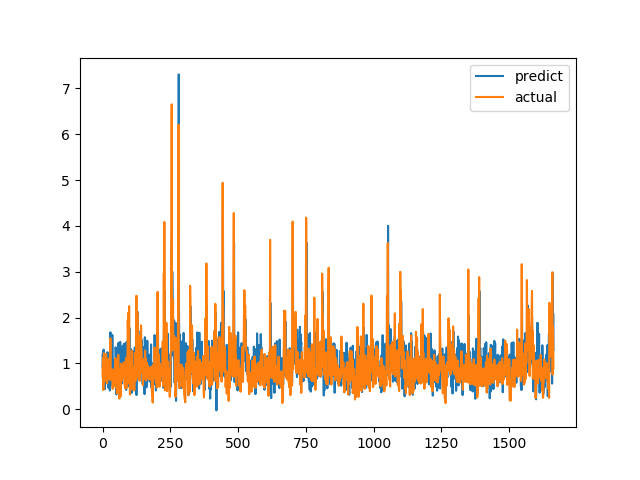

Source data for this figure (header and first rows):
predict, actual
1.185, 0.7094
0.8909, 1.015
1.064, 1.116
1.164, 0.4183
1.3, 1.002
0.678, 1.219
1.015, 1.143
1.019, 0.6528
0.4352, 0.6747
0.5367, 0.601
0.9898, 0.6695
1.101, 0.6538
0.8781, 0.7814
1.118, 1.206
1.023, 0.8469
0.7482, 0.8286
0.6761, 0.6482
1.105, 0.5624
1.245, 0.7183
0.7105, 1.1
1.005, 0.9542
0.904, 0.729
0.4693, 0.6694
0.7641, 0.8631
0.9233, 0.6465
1.208, 0.8223
1.176, 0.9236
0.4065, 0.8301
0.8078, 1.067
1.679, 1.546
1.504, 0.6827
1.145, 0.6386
0.522, 0.6464
0.558, 0.6881
1.104, 0.7274
0.6345, 0.65
1.62, 0.8694
0.9725, 0.4409
0.876, 0.4519
0.6802, 0.7575
1.075, 0.4952
0.9601, 0.6851
0.5253, 0.7244
0.6999, 0.8654
1.076, 0.74
0.5707, 0.8071
0.9546, 0.8204
0.6196, 1.114
1.35, 1.109
1.289, 0.4751
1.092, 1.039
0.3235, 0.9458
0.9718, 0.7878
0.5506, 0.3505
1.096, 0.9368
0.8701, 0.9868
1.013, 0.647
0.8068, 1.03
0.9303, 1.187
1.449, 0.9329
... 1,604 more rows
